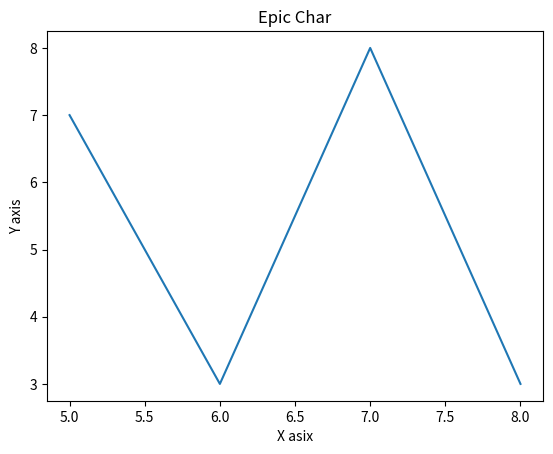

Source code (Python):
from matplotlib import pyplot as plt
from matplotlib import style

x = [5,6,7,8]
y = [7,3,8,3]

print(len(x))
print(len(y))

plt.plot(x,y)

plt.title('Epic Char')
plt.ylabel('Y axis')
plt.xlabel('X asix')

print("this is how it's done bitch!!")
plt.show
